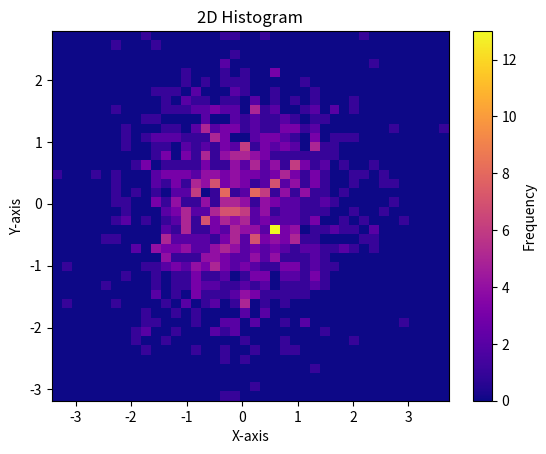

Write the Python code that produced this figure.
# dependencies
# python-pip python-matplotlib python-numpy

import numpy as np
import matplotlib.pyplot as plt

# Generate random data
x = np.random.randn(1000)
y = np.random.randn(1000)

# Create 2D histogram and draw it
plt.hist2d(x, y, bins=40, cmap='plasma')

# Add colorbar
plt.colorbar(label='Frequency')

# Labels and title
plt.title('2D Histogram')
plt.xlabel('X-axis')
plt.ylabel('Y-axis')

# Show plot
plt.show()
